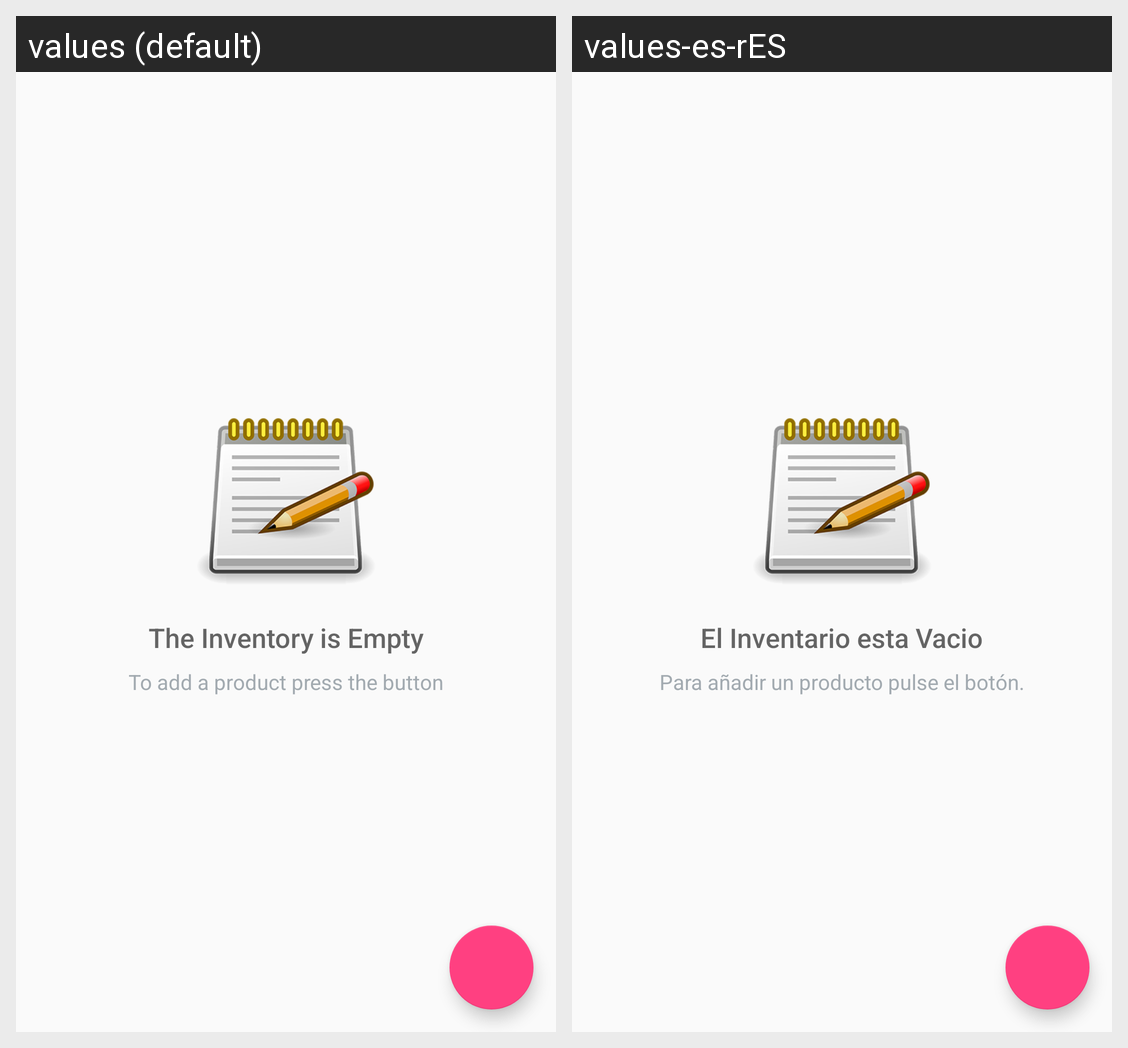

Here is an Android app screen in its default locale and in the app's own translations. Write out the translated-string differences for the strings that appear on this screen.
Android screen res/layout/activity_main.xml rendered under 2 locales, left to right: values (default), values-es-rES. Device: Nexus 5 (rendered at 1080×1920; each locale shown at half size, 540×960, under a caption strip naming it); theme AppTheme.
Strings drawn on this screen, with the default value and each locale's value (text and hints the layout hard-codes, and strings that could not be matched under every locale, appear in the picture but are not listed):

empty_view_title_text
  values: The Inventory is Empty
  values-es-rES: El Inventario esta Vacio

empty_view_subtitle_text
  values: To add a product press the button
  values-es-rES: Para añadir un producto pulse el botón.
